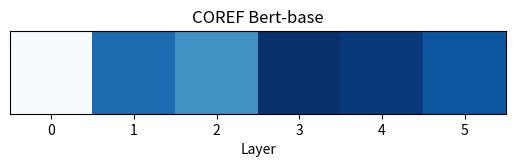

The script that saved this image:
import matplotlib.pyplot as plt
import numpy as np

'''
#distilBERT epoch dependency
array = [[3.518, 3.446, 3.375, 3.254, 3.198, 3.22, 3.233],
         [3.518, 3.396, 3.326, 3.209, 3.119, 3.151, 3.277],
         [3.519, 3.369, 3.29, 3.173, 3.101, 3.139, 3.247],
         [3.517, 3.349, 3.285, 3.142, 3.091, 3.134, 3.123]]
'''

'''
#BERT-base-uncased, epoch dependency/probing task
array = [[3.52, 3.479, 3.415, 3.384, 3.317, 3.279, 3.275, 3.235, 3.263, 3.247, 3.205, 3.192, 3.231],
        [3.52, 3.446, 3.363, 3.332, 3.261, 3.239, 3.215, 3.198, 3.205, 3.2, 3.174, 3.166, 3.187]]
'''

'''
#distilBERT token dependency
array = [[3.378, 3.352, 3.263, 3.19, 3.077, 3.138, 3.184],
         [3.394, 3.31, 3.257, 3.158, 3.052, 3.112, 3.125],
         [3.303, 3.266, 3.219, 3.195, 3.123, 3.299, 3.397],
         [3.242, 3.253, 3.213, 3.174, 3.089, 3.266, 3.231]]
'''

'''
# [redacted]
# [redacted]
array = [[3.521, 3.501, 3.572, 3.49, 3.275, 3.356, 3.417],
        [3.512, 3.537, 3.457, 3.423, 3.229, 3.465, 3.721],
        [3.51, 3.488, 3.509, 3.397, 3.22, 3.455, 3.726],
        [3.508, 3.488, 3.741, 3.375, 3.195, 3.452, 3.718]]

#distilBERT two layered classifier
array = [[3.521, 3.501, 3.572, 3.49, 3.275, 3.356, 3.417],
        [3.5, 3.48, 3.496, 3.397, 3.211, 3.322, 3.391],
        [3.498, 3.472, 3.474, 3.378, 3.188, 3.31, 3.388],
        [3.498, 3.46, 3.459, 3.372, 3.17, 3.304, 3.395]]
'''


'''
#Compare DistilBERT, BERT and RoBERTa
array = [[3.518, 3.446, 3.446, 3.375, 3.375, 3.254, 3.254, 3.198, 3.198, 3.22, 3.22, 3.233, 3.233],
        [3.518, 3.396, 3.396, 3.326, 3.326, 3.209, 3.209, 3.119, 3.119, 3.151, 3.151, 3.277, 3.277],
        [3.52, 3.479, 3.415, 3.384, 3.317, 3.279, 3.275, 3.235, 3.263, 3.247, 3.205, 3.192, 3.231],
        [3.52, 3.446, 3.363, 3.332, 3.261, 3.239, 3.215, 3.198, 3.205, 3.2, 3.174, 3.166, 3.187],
         #RoBERTa
         [3.52, 3.453, 3.517, 3.519, 3.519, 3.518, 3.525, 3.516, 3.504, 3.517, 3.572, 3.524, 3.517],
         [3.513, 3.39, 3.504, 3.512, 3.512, 3.505, 3.514, 3.462, 3.382, 3.506, 3.593, 3.525, 3.453]]
         #T5
         #[3.856, 3.858, 3.89, 3.858, 3.858, 3.858, 3.925, 3.927, 3.917, 3.94, 3.915, 3.956, 3.313],
         #[3.856, 3.858, 3.858, 3.858, 3.858, 3.858, 3.925, 3.927, 3.917, 3.94, 3.915, 3.956, 3.272]]

#Compare DistilBERT, BERT and RoBERTa
array = [[3.52, 3.479, 3.415, 3.384, 3.317, 3.279, 3.275, 3.235, 3.263, 3.247, 3.205, 3.192, 3.231],
        [3.52, 3.446, 3.363, 3.332, 3.261, 3.239, 3.215, 3.198, 3.205, 3.2, 3.174, 3.166, 3.187],
         #T5
         [3.856, 3.858, 3.89, 3.858, 3.858, 3.858, 3.925, 3.927, 3.917, 3.94, 3.915, 3.956, 3.313],
         [3.856, 3.858, 3.858, 3.858, 3.858, 3.858, 3.925, 3.927, 3.917, 3.94, 3.915, 3.956, 3.272]]
'''
'''
'''
#Probing-task plot for the reproduction section
array = [[0.779, 0.816, 0.809, 0.827, 0.825, 0.820]]
#top0_moresteps	micro_avg: 0.779, macro_avg: 0.779, edges-coref-ontonotes_mcc: 0.557, edges-coref-ontonotes_acc: 0.777, edges-coref-ontonotes_precision: 0.778, edges-coref-ontonotes_recall: 0.780, edges-coref-ontonotes_f1: 0.779
#top2_moresteps	micro_avg: 0.816, macro_avg: 0.816, edges-coref-ontonotes_mcc: 0.631, edges-coref-ontonotes_acc: 0.810, edges-coref-ontonotes_precision: 0.814, edges-coref-ontonotes_recall: 0.818, edges-coref-ontonotes_f1: 0.816
#top4_moresteps	micro_avg: 0.809, macro_avg: 0.809, edges-coref-ontonotes_mcc: 0.616, edges-coref-ontonotes_acc: 0.793, edges-coref-ontonotes_precision: 0.807, edges-coref-ontonotes_recall: 0.811, edges-coref-ontonotes_f1: 0.809
#top6_moresteps	micro_avg: 0.827, macro_avg: 0.827, edges-coref-ontonotes_mcc: 0.652, edges-coref-ontonotes_acc: 0.812, edges-coref-ontonotes_precision: 0.824, edges-coref-ontonotes_recall: 0.829, edges-coref-ontonotes_f1: 0.827
#top8_moresteps	micro_avg: 0.825, macro_avg: 0.825, edges-coref-ontonotes_mcc: 0.648, edges-coref-ontonotes_acc: 0.811, edges-coref-ontonotes_precision: 0.820, edges-coref-ontonotes_recall: 0.830, edges-coref-ontonotes_f1: 0.825
#top10_moresteps	micro_avg: 0.820, macro_avg: 0.820, edges-coref-ontonotes_mcc: 0.639, edges-coref-ontonotes_acc: 0.806, edges-coref-ontonotes_precision: 0.816, edges-coref-ontonotes_recall: 0.824, edges-coref-ontonotes_f1: 0.820


'''
#Probing task QUES and REL
#BERT-base-uncased, epoch dependency/probing task
array = [[3.52, 3.479, 3.415, 3.384, 3.317, 3.279, 3.275, 3.235, 3.263, 3.247, 3.205, 3.192, 3.231],
        [3.52, 3.446, 3.363, 3.332, 3.261, 3.239, 3.215, 3.198, 3.205, 3.2, 3.174, 3.166, 3.187],
        [2.816, 2.785, 2.729, 2.73, 2.647, 2.643, 2.634, 2.607, 2.618, 2.588, 2.576, 2.581, 2.61],
        [2.814, 2.756, 2.676, 2.674, 2.595, 2.591, 2.576, 2.553, 2.561, 2.521, 2.538, 2.547, 2.552]]
'''

def normalize_2d(matrix):
    '''
    norm1 = np.linalg.norm(matrix[:2])
    print(matrix[2:4])
    norm2 = np.linalg.norm(matrix[2:4])
    norm3 = np.linalg.norm(matrix[4:6])
    #norm4 = np.linalg.norm(matrix[6:])
    matrix[:2] = matrix[:2]/norm1  # normalized matrix
    matrix[2:4] = matrix[2:4]/norm2
    matrix[4:6] = matrix[4:6] / norm3
    #matrix[6:] = matrix[6:] / norm4
    '''
    #for index, slice in enumerate(matrix):
    #    norm = np.linalg.norm(slice)
    #    matrix[index] = slice/norm  # normalized matrix

    norm = np.linalg.norm(matrix)
    matrix = matrix/norm  # normalized matrix
    return matrix

n_array = normalize_2d(array)
print(n_array)

fig = plt.figure()
ax = fig.add_subplot(111)
cax = ax.imshow(n_array, cmap = 'Blues')
#plt.ylabel('Training epoch / token number')
#plt.ylabel('Training epoch and model type')
#plt.xticks([0,1,2,3,4,5], [0,2,4,6,8,10])
#plt.yticks([0,1,2,3], ["1.a","2.a","1.b","2.b"])
#plt.yticks([0,1,2,3,4,5], ["1.a","2.a","1.b","2.b","1.c","2.c"])
#plt.yticks([0,1,2,3],[1,2,3,4])
plt.yticks([],[])
#plt.yticks([0,1,2,3],["1/2","2/2","1/4","2/4"])  #--
#plt.ylabel('Training epoch and probing task')    #--
#a2 = ax.twinx()
#a2.set_yticks([2,4])
#a2.invert_yaxis()
#a2.set_ylabel('Number of input representation tokens')
plt.title('COREF Bert-base')
#plt.title('Comparing the probing results of distilBERT (a), BERT (b) and RoBERTa (c)')
#plt.title('Comparing the probing results of BERT (a) and T5 (b)')
#plt.title('Probing results using a two layered mlp probing classifier')
#plt.title('Probing results using multiple representation tokens')
#plt.title('QUES probing in dependence on the training epochs')
plt.xlabel('Layer')
#txt = ax.text(6, 0.5, "a: QUES probing task on the 'trac' dataset", ha='center', va='center', wrap=True)
#txt._get_wrap_line_width = lambda: 20
#txt2 = ax.text(6, 2.5, "b: REL probing task on the 'sem_eval_2010_task_8' dataset", ha='center', va='center', wrap=True)
#txt2._get_wrap_line_width = lambda: 20
#cbar = fig.colorbar(cax)

#fig.savefig('plots/disitlBERT_epoch_influence.png')
#fig.savefig('plots/BERT.png')
#fig.savefig('plots/disitlBERT_token_influence.png')
#fig.savefig('plots/disitlBERT_mlplayers_influence.png')
#fig.savefig('plots/architecture_distilBERT_BERT_RoBERTa.png')
#fig.savefig('plots/architecture_BERT_T5.png')
#fig.savefig('plots/reproduction.png')
#fig.savefig('plots/probing.png')